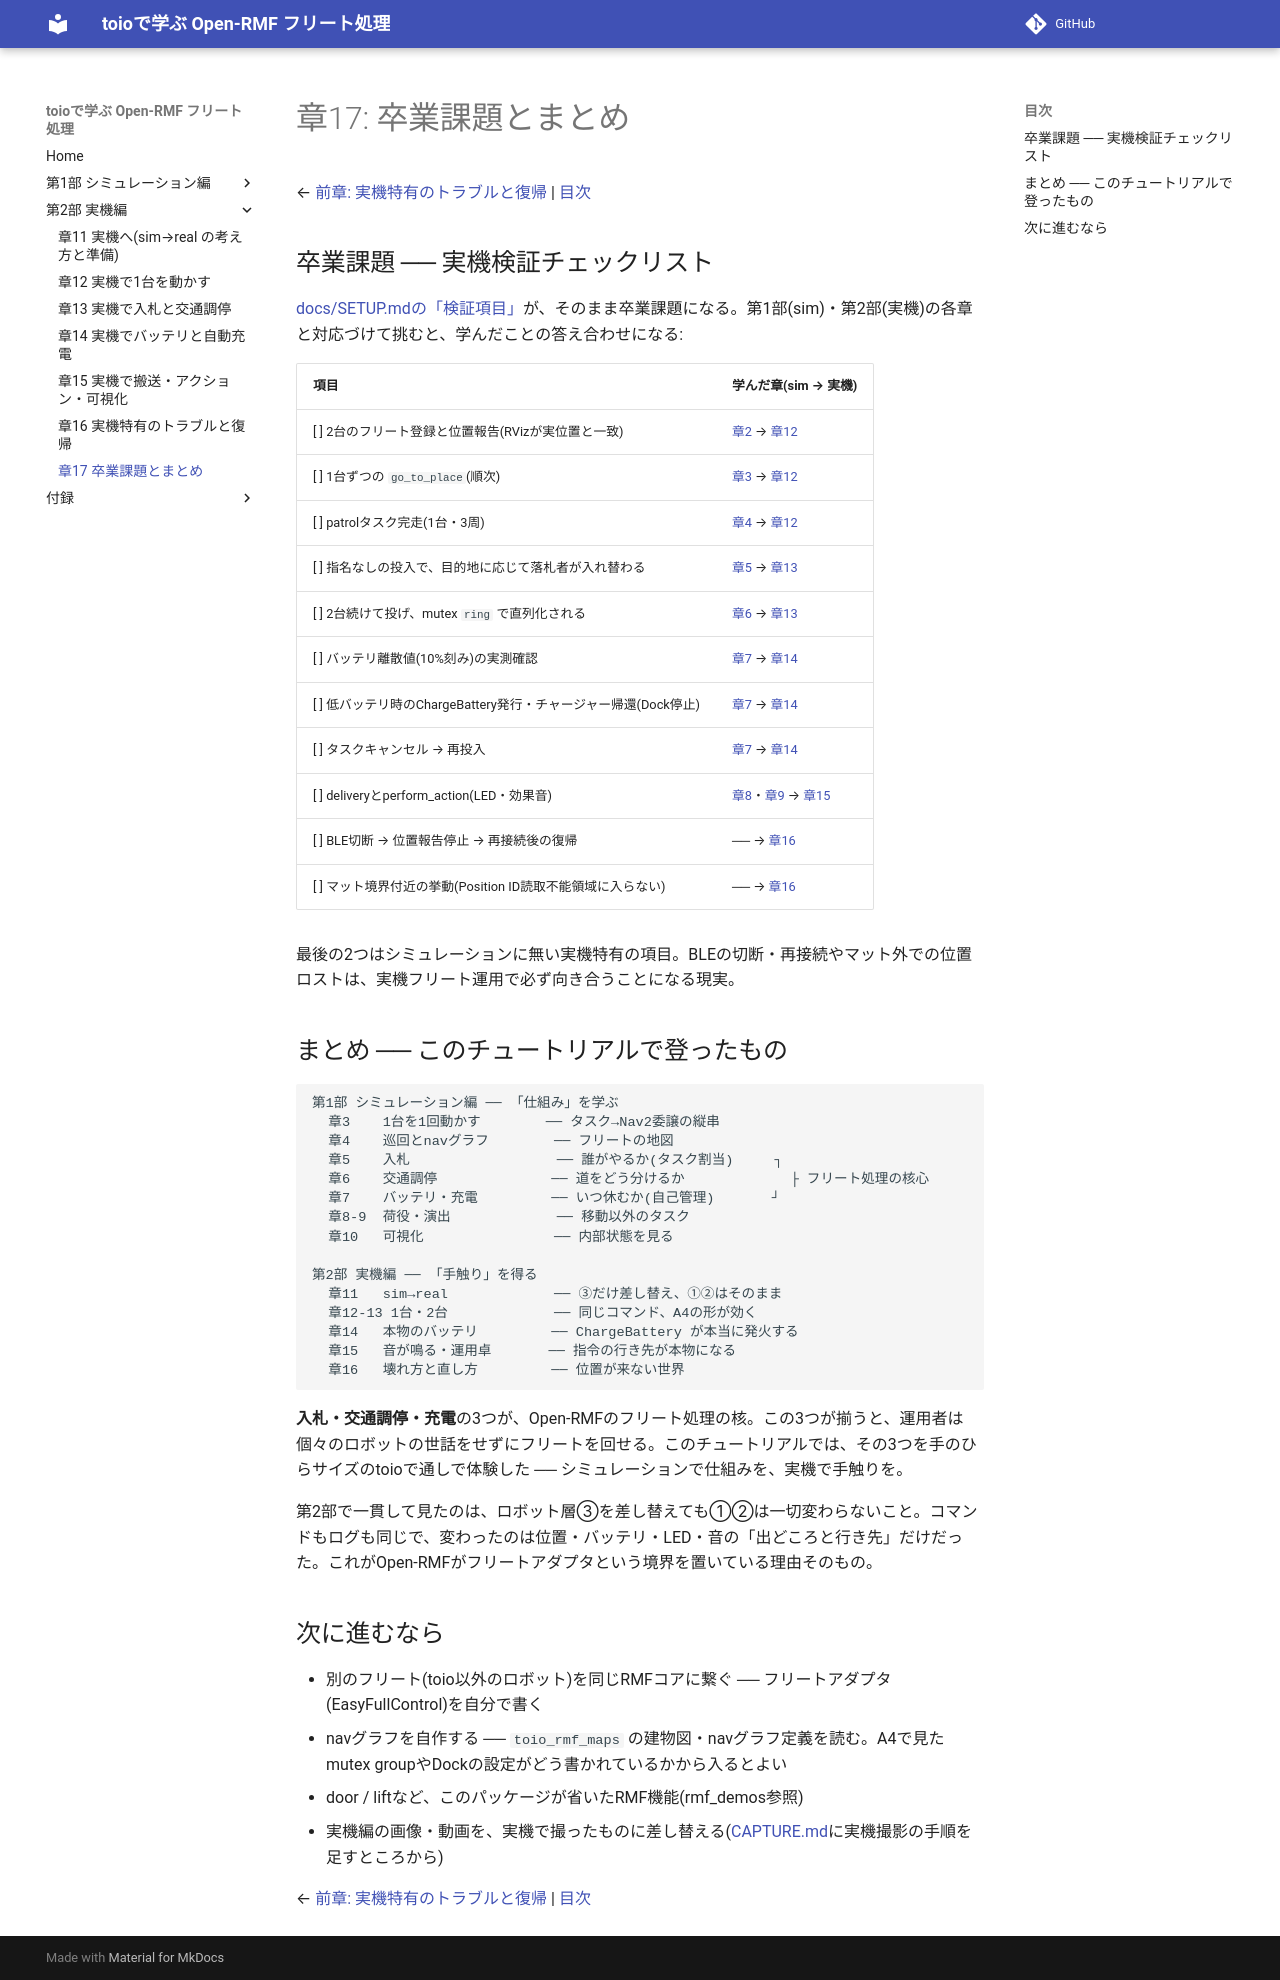

repository: atinfinity/toio_rmf_tutorial · page: 17_real_graduation/index.html · generator: mkdocs

# 章17: 卒業課題とまとめ

← [前章: 実機特有のトラブルと復帰](16_real_troubles.md) | [目次](index.md)

## 卒業課題 ── 実機検証チェックリスト

[docs/SETUP.mdの「検証項目」](https://github.com/atinfinity/toio_rmf_bringup/blob/main/docs/SETUP.md)が、そのまま卒業課題になる。第1部(sim)・第2部(実機)の各章と対応づけて挑むと、学んだことの答え合わせになる:

| 項目 | 学んだ章(sim → 実機) |
|---|---|
| [ ] 2台のフリート登録と位置報告(RVizが実位置と一致) | [章2](02_architecture.md) → [章12](12_real_go_to_place.md) |
| [ ] 1台ずつの `go_to_place`(順次) | [章3](03_go_to_place.md) → [章12](12_real_go_to_place.md) |
| [ ] patrolタスク完走(1台・3周) | [章4](04_patrol.md) → [章12](12_real_go_to_place.md) |
| [ ] 指名なしの投入で、目的地に応じて落札者が入れ替わる | [章5](05_bidding.md) → [章13](13_real_bidding_traffic.md) |
| [ ] 2台続けて投げ、mutex `ring` で直列化される | [章6](06_traffic.md) → [章13](13_real_bidding_traffic.md) |
| [ ] バッテリ離散値(10%刻み)の実測確認 | [章7](07_battery_charge.md) → [章14](14_real_battery_charge.md) |
| [ ] 低バッテリ時のChargeBattery発行・チャージャー帰還(Dock停止) | [章7](07_battery_charge.md) → [章14](14_real_battery_charge.md) |
| [ ] タスクキャンセル → 再投入 | [章7](07_battery_charge.md) → [章14](14_real_battery_charge.md) |
| [ ] deliveryとperform_action(LED・効果音) | [章8](08_delivery.md)・[章9](09_fleet_action.md) → [章15](15_real_delivery_action_viz.md) |
| [ ] BLE切断 → 位置報告停止 → 再接続後の復帰 | ── → [章16](16_real_troubles.md) |
| [ ] マット境界付近の挙動(Position ID読取不能領域に入らない) | ── → [章16](16_real_troubles.md) |

最後の2つはシミュレーションに無い実機特有の項目。BLEの切断・再接続やマット外での位置ロストは、実機フリート運用で必ず向き合うことになる現実。

## まとめ ── このチュートリアルで登ったもの

```
第1部 シミュレーション編 ── 「仕組み」を学ぶ
  章3    1台を1回動かす        ── タスク→Nav2委譲の縦串
  章4    巡回とnavグラフ        ── フリートの地図
  章5    入札                  ── 誰がやるか(タスク割当)     ┐
  章6    交通調停              ── 道をどう分けるか             ├ フリート処理の核心
  章7    バッテリ・充電         ── いつ休むか(自己管理)       ┘
  章8-9  荷役・演出             ── 移動以外のタスク
  章10   可視化                ── 内部状態を見る

第2部 実機編 ── 「手触り」を得る
  章11   sim→real             ── ③だけ差し替え、①②はそのまま
  章12-13 1台・2台             ── 同じコマンド、A4の形が効く
  章14   本物のバッテリ         ── ChargeBattery が本当に発火する
  章15   音が鳴る・運用卓       ── 指令の行き先が本物になる
  章16   壊れ方と直し方         ── 位置が来ない世界
```

**入札・交通調停・充電**の3つが、Open-RMFのフリート処理の核。この3つが揃うと、運用者は個々のロボットの世話をせずにフリートを回せる。このチュートリアルでは、その3つを手のひらサイズのtoioで通しで体験した ── シミュレーションで仕組みを、実機で手触りを。

第2部で一貫して見たのは、ロボット層③を差し替えても①②は一切変わらないこと。コマンドもログも同じで、変わったのは位置・バッテリ・LED・音の「出どころと行き先」だけだった。これがOpen-RMFがフリートアダプタという境界を置いている理由そのもの。

## 次に進むなら

- 別のフリート(toio以外のロボット)を同じRMFコアに繋ぐ ── フリートアダプタ(EasyFullControl)を自分で書く
- navグラフを自作する ── `toio_rmf_maps` の建物図・navグラフ定義を読む。A4で見たmutex groupやDockの設定がどう書かれているかから入るとよい
- door / liftなど、このパッケージが省いたRMF機能(rmf_demos参照)
- 実機編の画像・動画を、実機で撮ったものに差し替える([CAPTURE.md](CAPTURE.md)に実機撮影の手順を足すところから)

← [前章: 実機特有のトラブルと復帰](16_real_troubles.md) | [目次](index.md)
